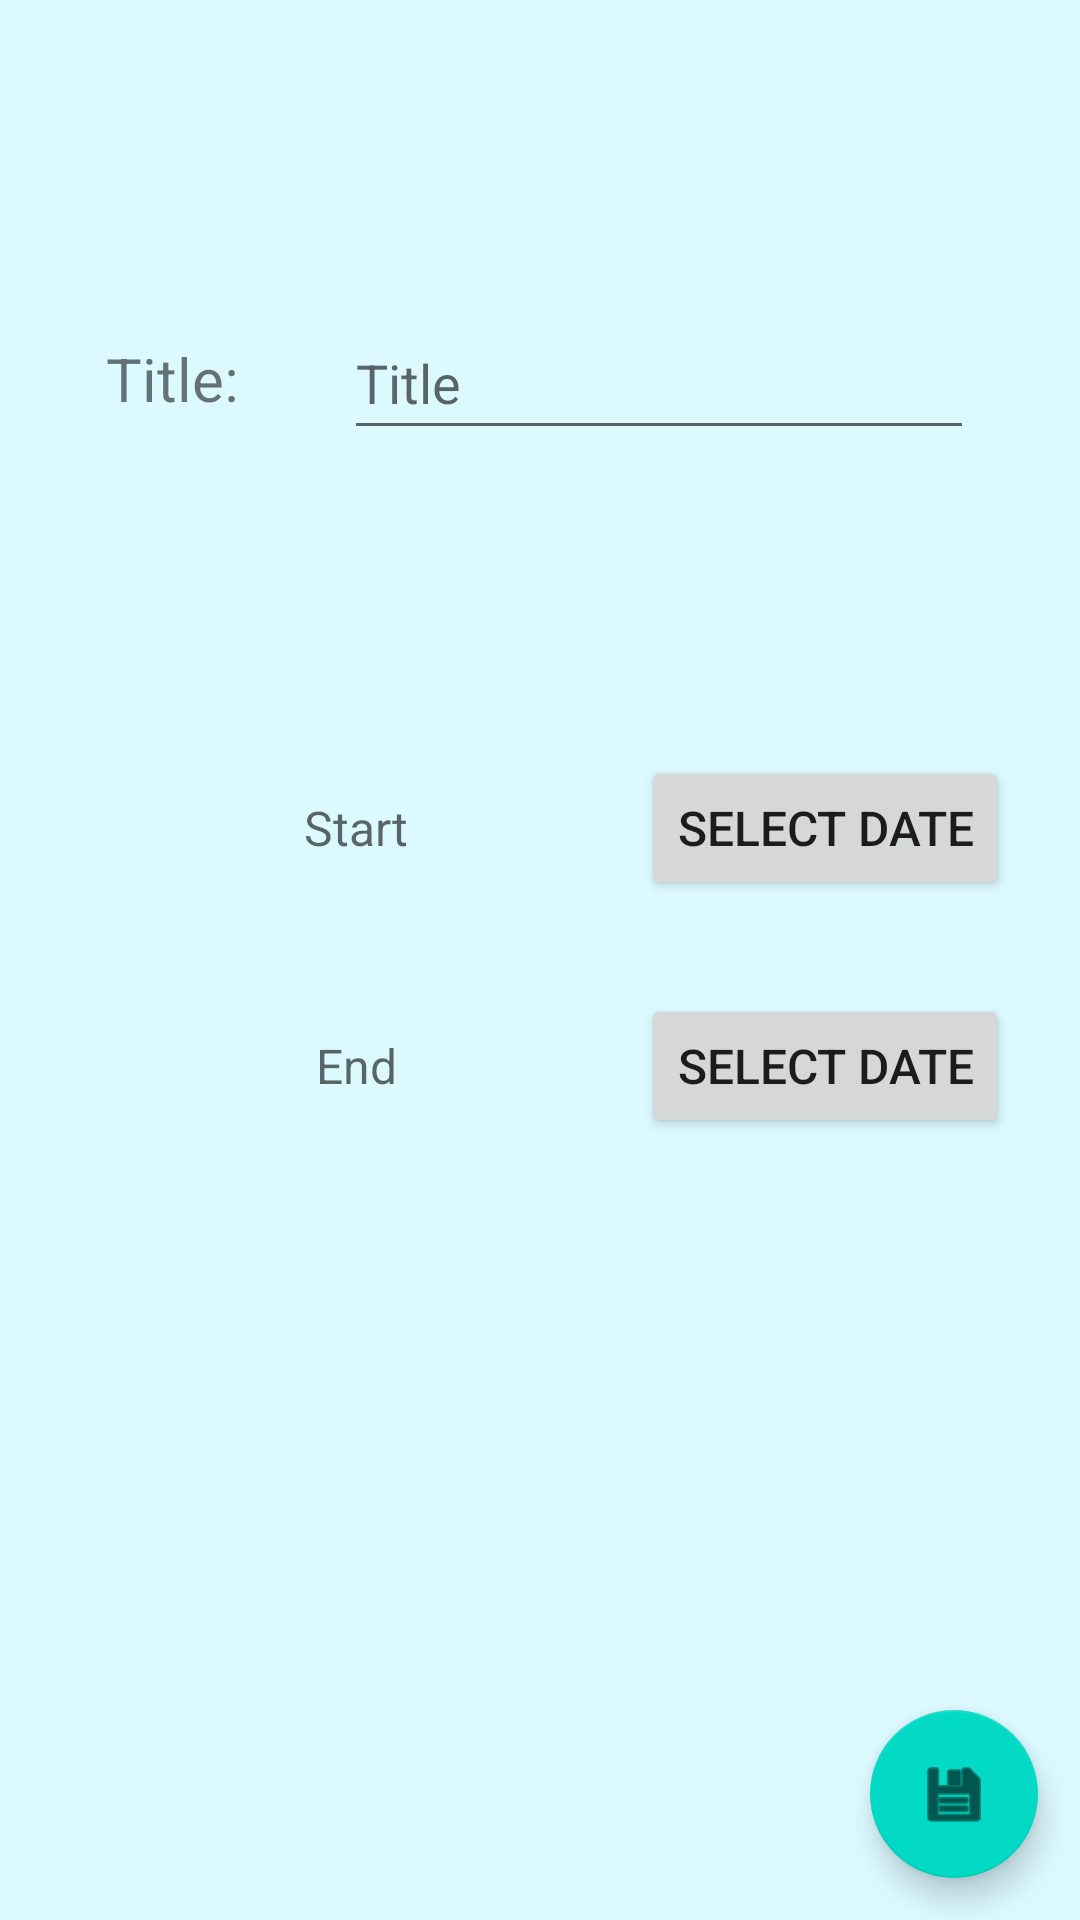

The Android layout XML behind this screen, and the referenced resources:
<!-- AndroidManifest.xml: application theme Theme.UniTracker -->
<!-- res/layout/activity_term_edit.xml -->
<?xml version="1.0" encoding="utf-8"?>
<androidx.constraintlayout.widget.ConstraintLayout xmlns:android="http://schemas.android.com/apk/res/android"
    xmlns:app="http://schemas.android.com/apk/res-auto"
    xmlns:tools="http://schemas.android.com/tools"
    android:layout_width="match_parent"
    android:layout_height="match_parent"
    android:background="@color/background_color"
    tools:context=".ui.TermEdit">

    <com.google.android.material.floatingactionbutton.FloatingActionButton
        android:id="@+id/term_edit_save"
        android:layout_width="wrap_content"
        android:layout_height="wrap_content"
        android:clickable="true"
        android:contentDescription="@string/save_button_description"
        android:onClick="onSaveTerm"
        app:layout_constraintBottom_toBottomOf="parent"
        app:layout_constraintEnd_toEndOf="parent"
        app:layout_constraintHorizontal_bias="0.954"
        app:layout_constraintStart_toStartOf="parent"
        app:layout_constraintTop_toTopOf="parent"
        app:layout_constraintVertical_bias="0.976"
        app:srcCompat="@android:drawable/ic_menu_save" />

    <TextView
        android:id="@+id/term_edit_title_label"
        android:layout_width="wrap_content"
        android:layout_height="wrap_content"
        android:text="@string/title_label"
        android:textSize="20sp"
        app:layout_constraintBottom_toTopOf="@+id/guideline15"
        app:layout_constraintEnd_toEndOf="parent"
        app:layout_constraintEnd_toStartOf="@+id/term_edit_title"
        app:layout_constraintHorizontal_bias="0.5"
        app:layout_constraintHorizontal_chainStyle="spread"
        app:layout_constraintStart_toStartOf="parent"
        app:layout_constraintTop_toTopOf="parent" />

    <Button
        android:id="@+id/term_start_date_select"
        android:layout_width="wrap_content"
        android:layout_height="wrap_content"
        android:onClick="onSelectStart"
        android:text="@string/select_date"
        android:textSize="16sp"
        app:layout_constraintEnd_toEndOf="parent"
        app:layout_constraintHorizontal_bias="0.5"
        app:layout_constraintStart_toEndOf="@+id/term_edit_start"
        app:layout_constraintTop_toTopOf="@+id/guideline15" />

    <Button
        android:id="@+id/term_end_date_select"
        android:layout_width="wrap_content"
        android:layout_height="wrap_content"
        android:onClick="onSelectEnd"
        android:text="@string/select_date"
        android:textSize="16sp"
        app:layout_constraintBottom_toBottomOf="parent"
        app:layout_constraintEnd_toEndOf="parent"
        app:layout_constraintHorizontal_bias="0.5"
        app:layout_constraintStart_toEndOf="@+id/term_edit_end"
        app:layout_constraintTop_toBottomOf="@+id/term_start_date_select"
        app:layout_constraintVertical_bias="0.107" />

    <EditText
        android:id="@+id/term_edit_title"
        android:layout_width="wrap_content"
        android:layout_height="wrap_content"
        android:ems="10"
        android:hint="@string/title_hint"
        android:inputType="textPersonName"
        android:minHeight="48dp"
        app:layout_constraintBottom_toTopOf="@+id/guideline15"
        app:layout_constraintEnd_toEndOf="parent"
        app:layout_constraintHorizontal_bias="0.5"
        app:layout_constraintStart_toEndOf="@+id/term_edit_title_label"
        app:layout_constraintTop_toTopOf="parent" />

    <TextView
        android:id="@+id/term_edit_start"
        android:layout_width="wrap_content"
        android:layout_height="wrap_content"
        android:ems="10"
        android:gravity="center"
        android:hint="@string/term_start_hint"
        android:inputType="textPersonName"
        android:minHeight="48dp"
        android:textAlignment="center"
        android:textSize="16sp"
        app:layout_constraintEnd_toEndOf="parent"
        app:layout_constraintEnd_toStartOf="@+id/term_start_date_select"
        app:layout_constraintHorizontal_bias="0.5"
        app:layout_constraintHorizontal_chainStyle="packed"
        app:layout_constraintStart_toStartOf="parent"
        app:layout_constraintTop_toTopOf="@+id/guideline15" />

    <TextView
        android:id="@+id/term_edit_end"
        android:layout_width="wrap_content"
        android:layout_height="wrap_content"
        android:ems="10"
        android:gravity="center"
        android:hint="@string/term_end_hint"
        android:inputType="textPersonName"
        android:minHeight="48dp"
        android:textAlignment="center"
        android:textSize="16sp"
        app:layout_constraintBottom_toBottomOf="parent"
        app:layout_constraintEnd_toEndOf="parent"
        app:layout_constraintEnd_toStartOf="@+id/term_end_date_select"
        app:layout_constraintHorizontal_bias="0.5"
        app:layout_constraintHorizontal_chainStyle="packed"
        app:layout_constraintStart_toStartOf="parent"
        app:layout_constraintTop_toBottomOf="@+id/term_edit_start"
        app:layout_constraintVertical_bias="0.107" />

    <androidx.constraintlayout.widget.Guideline
        android:id="@+id/guideline15"
        android:layout_width="wrap_content"
        android:layout_height="wrap_content"
        android:orientation="horizontal"
        app:layout_constraintGuide_begin="252dp" />

</androidx.constraintlayout.widget.ConstraintLayout>
<!-- resources referenced by this layout -->
<resources>
  <color name="background_color">#dbf9ff</color>
  <string name="save_button_description">save button</string>
  <string name="select_date">SELECT DATE</string>
  <string name="term_end_hint">End</string>
  <string name="term_start_hint">Start</string>
  <string name="title_hint">Title</string>
  <string name="title_label">Title:</string>
  <style name="Theme.UniTracker" parent="Theme.MaterialComponents.DayNight.DarkActionBar">
          
          <item name="colorPrimary">@color/purple_500</item>
          <item name="colorPrimaryVariant">@color/purple_700</item>
          <item name="colorOnPrimary">@color/white</item>
          
          <item name="colorSecondary">@color/teal_200</item>
          <item name="colorSecondaryVariant">@color/teal_700</item>
          <item name="colorOnSecondary">@color/black</item>
          
          <item name="android:statusBarColor" tools:targetApi="l">?attr/colorPrimaryVariant</item>
          
      </style>
  <color name="purple_500">#FF6200EE</color>
  <color name="purple_700">#FF3700B3</color>
  <color name="white">#FFFFFFFF</color>
  <color name="teal_200">#FF03DAC5</color>
  <color name="teal_700">#FF018786</color>
  <color name="black">#FF000000</color>
</resources>
